Image classification data set "images" (vaishalidas/sketchClassification on GitHub). Class labels (2): cat, shoe.

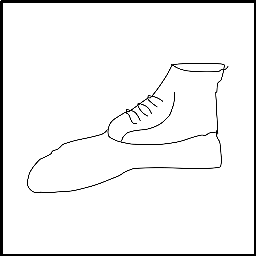
Label: shoe

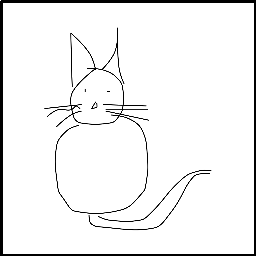
Label: cat

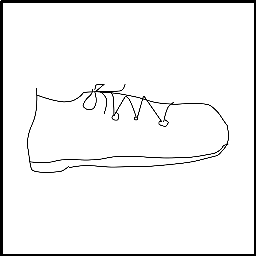
Label: shoe

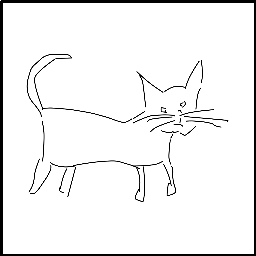
Label: cat

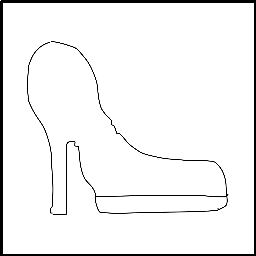
Label: shoe

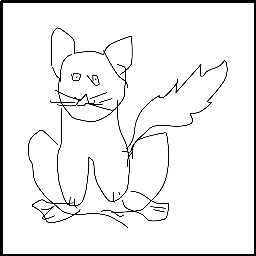
Label: cat
